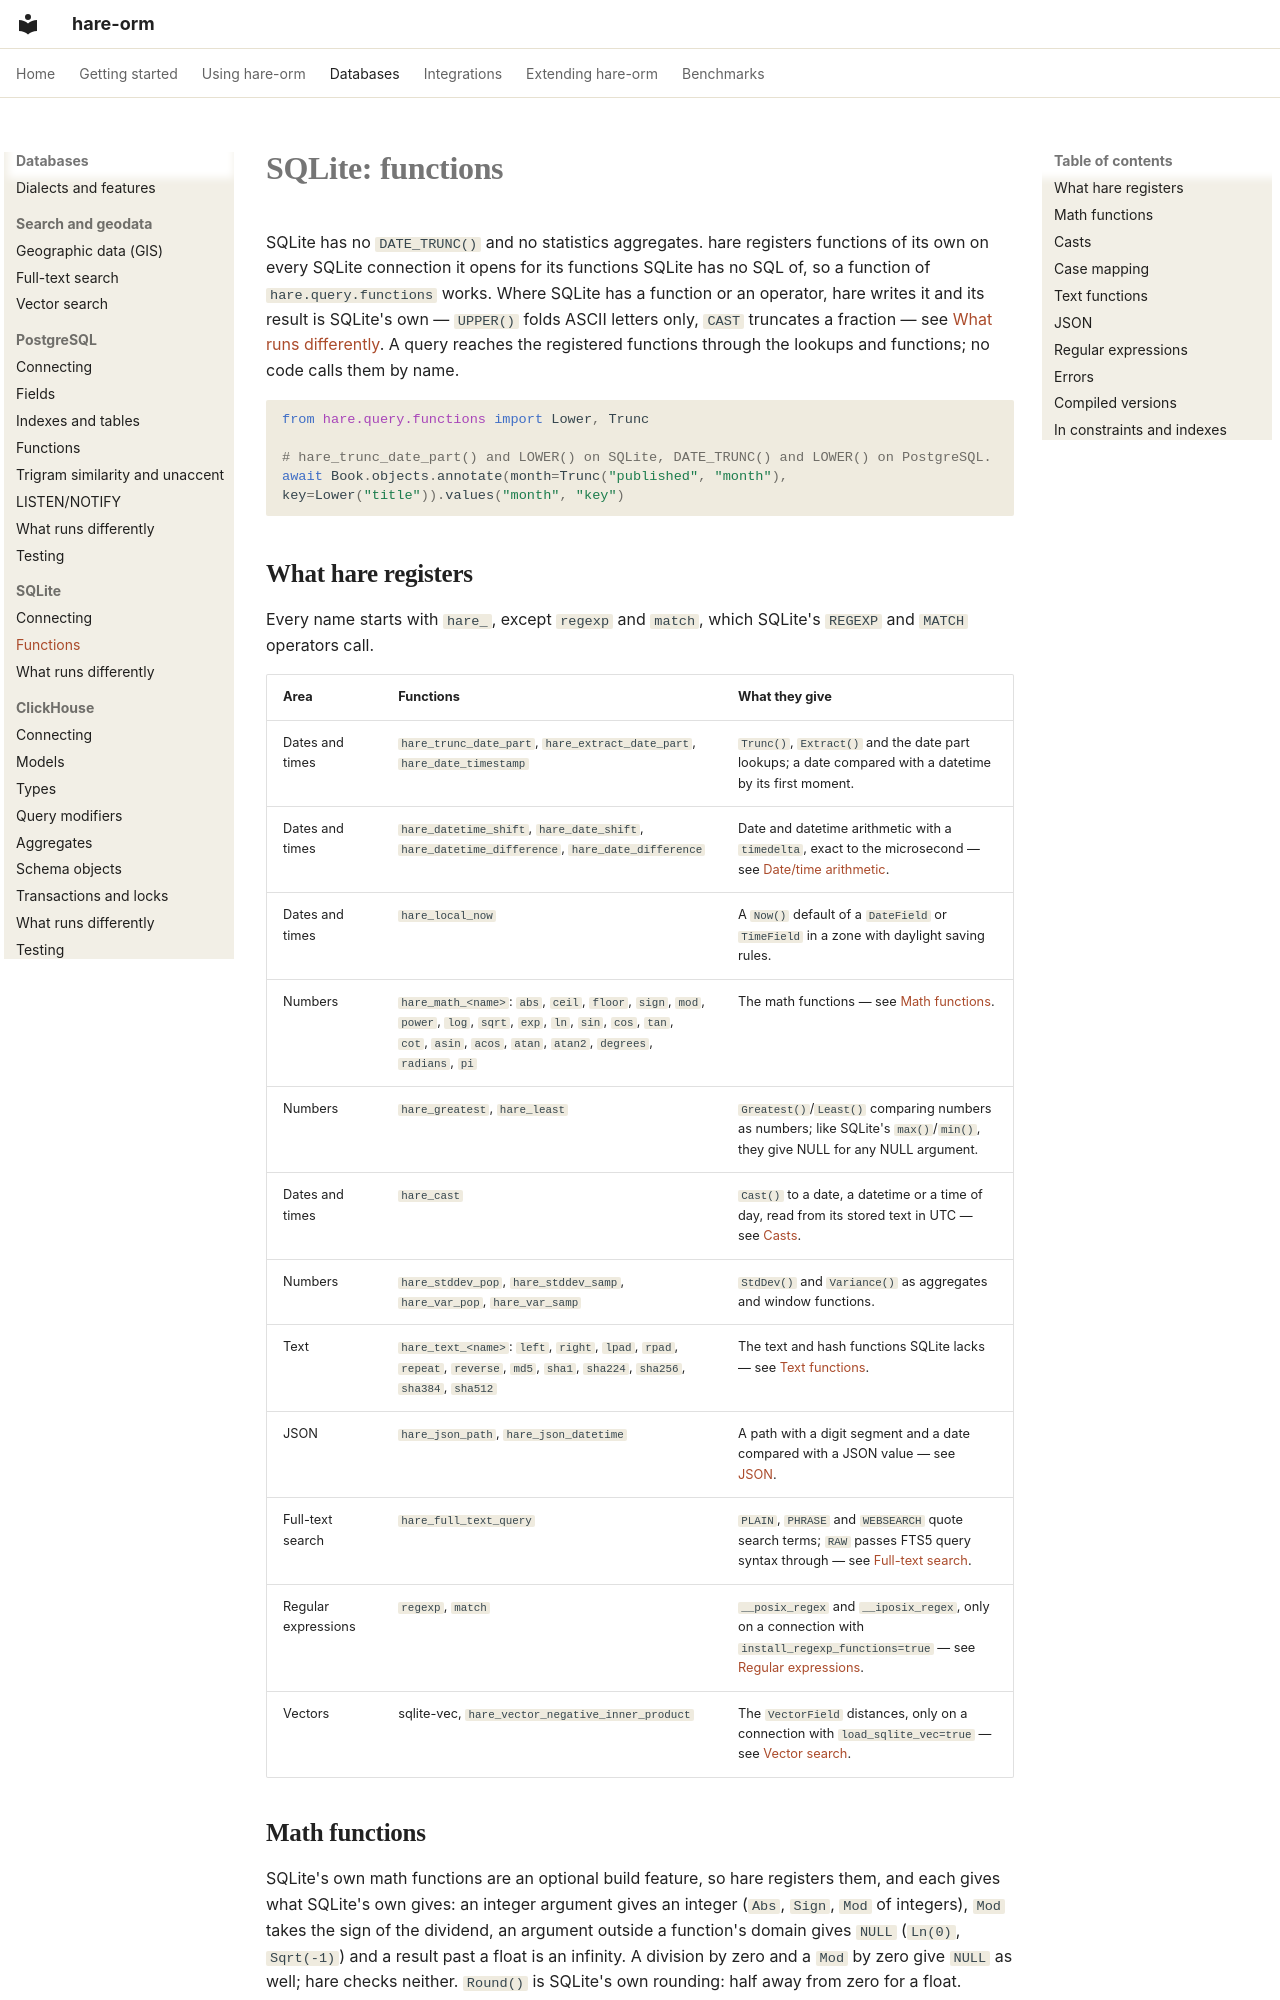

repository: hare-orm/hare-orm · page: dialects/sqlite/functions/index.html · generator: mkdocs

# SQLite: functions

SQLite has no `DATE_TRUNC()` and no statistics aggregates. hare registers
functions of its own on every SQLite connection it opens for its functions SQLite has no SQL of, so a
function of `hare.query.functions` works. Where SQLite has a function or an operator, hare writes it and
its result is SQLite's own — `UPPER()` folds ASCII letters only, `CAST` truncates a fraction — see
[What runs differently](differences.md#results). A query reaches the registered functions through the
lookups and functions; no code calls them by name.

```python
from hare.query.functions import Lower, Trunc

# hare_trunc_date_part() and LOWER() on SQLite, DATE_TRUNC() and LOWER() on PostgreSQL.
await Book.objects.annotate(month=Trunc("published", "month"), key=Lower("title")).values("month", "key")
```

## <a id="registered-functions"></a>What hare registers

Every name starts with `hare_`, except `regexp` and `match`, which SQLite's `REGEXP` and `MATCH`
operators call.

| Area | Functions | What they give |
|---|---|---|
| Dates and times | `hare_trunc_date_part`, `hare_extract_date_part`, `hare_date_timestamp` | `Trunc()`, `Extract()` and the date part lookups; a date compared with a datetime by its first moment. |
| Dates and times | `hare_datetime_shift`, `hare_date_shift`, `hare_datetime_difference`, `hare_date_difference` | Date and datetime arithmetic with a `timedelta`, exact to the microsecond — see [Date/time arithmetic](../../querying/expressions.md#date-time-arithmetic). |
| Dates and times | `hare_local_now` | A `Now()` default of a `DateField` or `TimeField` in a zone with daylight saving rules. |
| Numbers | `hare_math_<name>`: `abs`, `ceil`, `floor`, `sign`, `mod`, `power`, `log`, `sqrt`, `exp`, `ln`, `sin`, `cos`, `tan`, `cot`, `asin`, `acos`, `atan`, `atan2`, `degrees`, `radians`, `pi` | The math functions — see [Math functions](#math-functions). |
| Numbers | `hare_greatest`, `hare_least` | `Greatest()`/`Least()` comparing numbers as numbers; like SQLite's `max()`/`min()`, they give NULL for any NULL argument. |
| Dates and times | `hare_cast` | `Cast()` to a date, a datetime or a time of day, read from its stored text in UTC — see [Casts](#casts). |
| Numbers | `hare_stddev_pop`, `hare_stddev_samp`, `hare_var_pop`, `hare_var_samp` | `StdDev()` and `Variance()` as aggregates and window functions. |
| Text | `hare_text_<name>`: `left`, `right`, `lpad`, `rpad`, `repeat`, `reverse`, `md5`, `sha1`, `sha224`, `sha256`, `sha384`, `sha512` | The text and hash functions SQLite lacks — see [Text functions](#text-functions). |
| JSON | `hare_json_path`, `hare_json_datetime` | A path with a digit segment and a date compared with a JSON value — see [JSON](#json). |
| Full-text search | `hare_full_text_query` | `PLAIN`, `PHRASE` and `WEBSEARCH` quote search terms; `RAW` passes FTS5 query syntax through — see [Full-text search](../search-and-geodata/full-text-search.md). |
| Regular expressions | `regexp`, `match` | `__posix_regex` and `__iposix_regex`, only on a connection with `install_regexp_functions=true` — see [Regular expressions](#regular-expressions). |
| Vectors | sqlite-vec, `hare_vector_negative_inner_product` | The `VectorField` distances, only on a connection with `load_sqlite_vec=true` — see [Vector search](../search-and-geodata/vector-search.md). |

## <a id="math-functions"></a>Math functions

SQLite's own math functions are an optional build feature, so hare registers them, and each gives what
SQLite's own gives: an integer argument gives an integer (`Abs`, `Sign`, `Mod` of integers), `Mod` takes
the sign of the dividend, an argument outside a function's domain gives `NULL` (`Ln(0)`, `Sqrt(-1)`) and
a result past a float is an infinity. A division by zero and a `Mod` by zero give `NULL` as well; hare
checks neither. `Round()` is SQLite's own rounding: half away from zero for a float.
